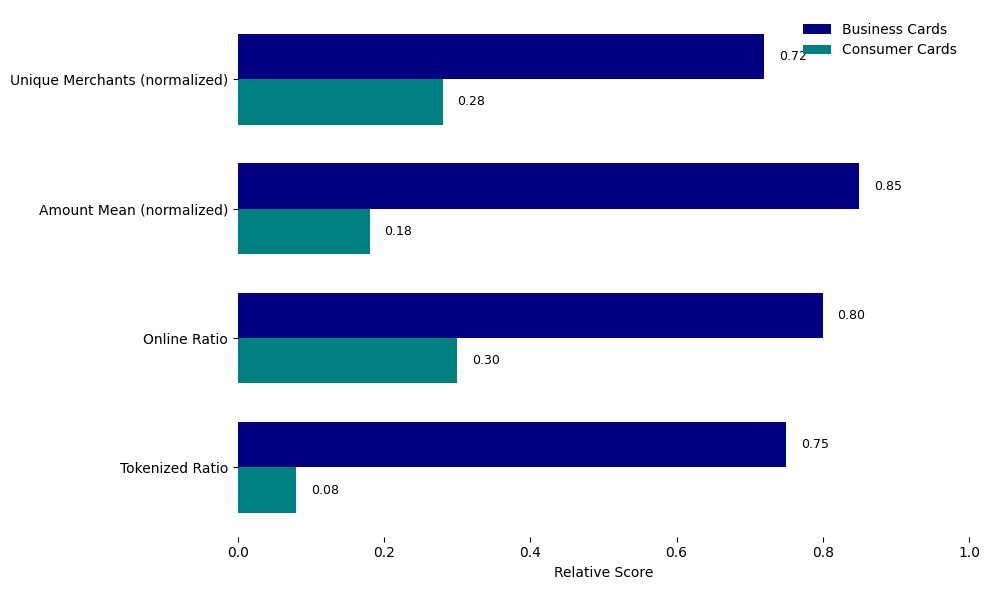

Write Python code to recreate this figure.
import matplotlib.pyplot as plt
import numpy as np

plt.rcParams.update({
    "figure.facecolor": "white",
    "axes.facecolor": "white",
    "axes.edgecolor": "none",
    "axes.spines.top": False,
    "axes.spines.right": False,
    "axes.spines.left": True,
    "axes.spines.bottom": True,
    "axes.grid": False,
    "font.family": "DejaVu Sans",
    "font.size": 10,
})

fig, ax = plt.subplots(figsize=(10, 6))

categories = ["Tokenized Ratio", "Online Ratio", "Amount Mean (normalized)", "Unique Merchants (normalized)"]
business_vals = [0.75, 0.80, 0.85, 0.72]
consumer_vals = [0.08, 0.30, 0.18, 0.28]

y = np.arange(len(categories))
height = 0.35

bars1 = ax.barh(y + height / 2, business_vals, height, color="navy", label="Business Cards")
bars2 = ax.barh(y - height / 2, consumer_vals, height, color="teal", label="Consumer Cards")

ax.set_yticks(y)
ax.set_yticklabels(categories)
ax.set_xlabel("Relative Score")
ax.set_xlim(0, 1.0)
ax.legend(loc="upper right", frameon=False)

for bar in bars1:
    w = bar.get_width()
    ax.text(w + 0.02, bar.get_y() + bar.get_height() / 2, f"{w:.2f}", va="center", fontsize=9)
for bar in bars2:
    w = bar.get_width()
    ax.text(w + 0.02, bar.get_y() + bar.get_height() / 2, f"{w:.2f}", va="center", fontsize=9)

plt.tight_layout()
plt.savefig("chart_05_baseline_comparison.png", dpi=150, bbox_inches="tight", facecolor="white")
plt.close()
